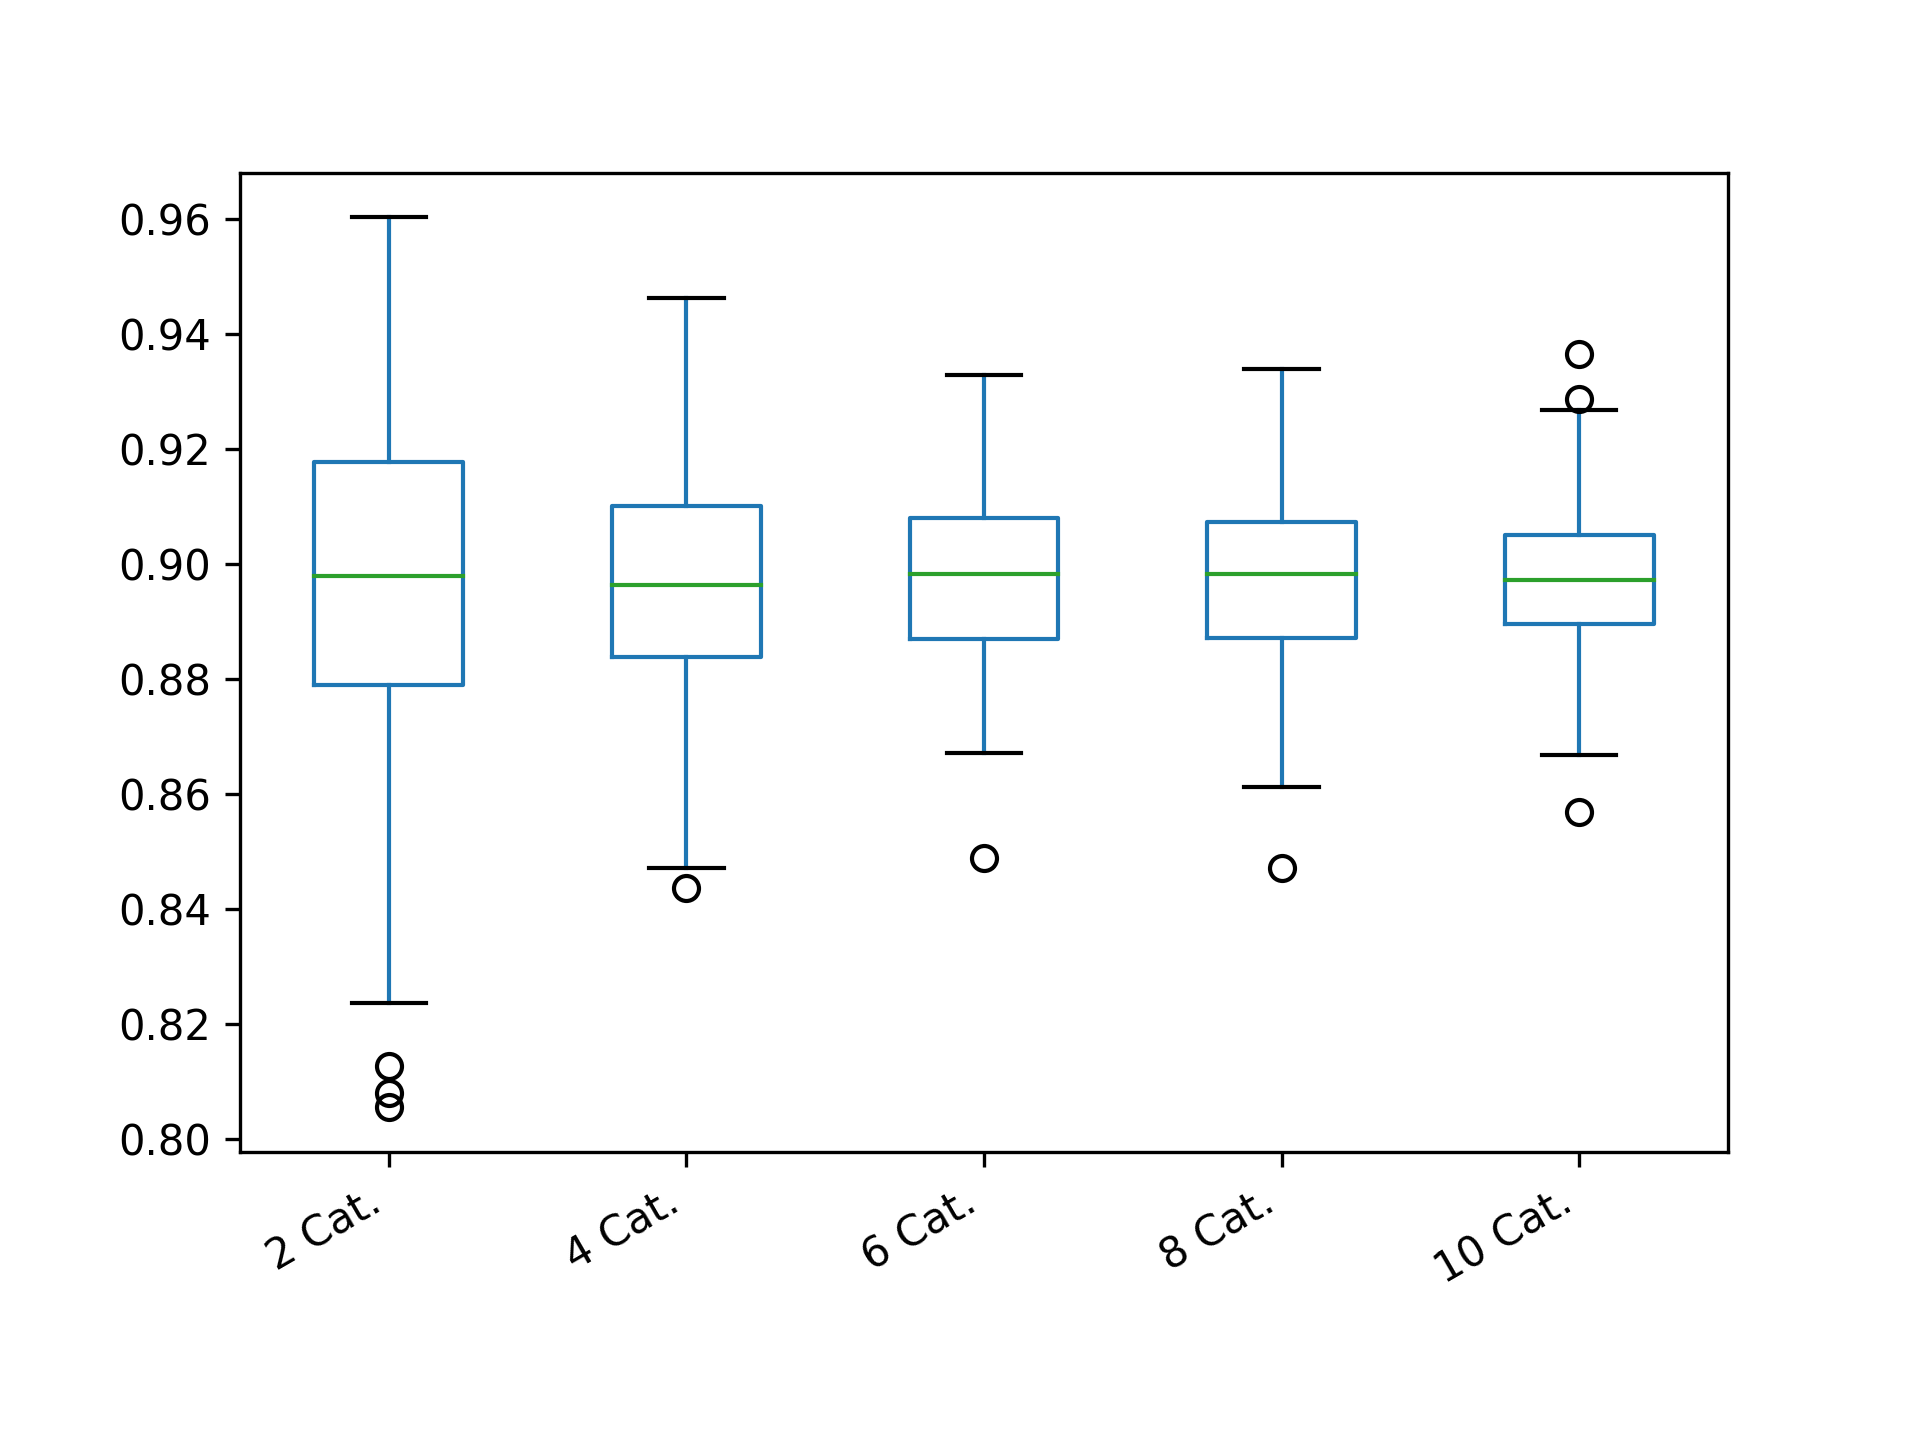

Source data for this figure (header and first rows):
2 Cat.; 4 Cat.; 6 Cat.; 8 Cat.; 10 Cat.
0.9004; 0.8939; 0.9134; 0.9329; 0.8946
0.8579; 0.9164; 0.9042; 0.9051; 0.8945
0.8837; 0.9209; 0.8952; 0.9141; 0.9088
0.8876; 0.8881; 0.8829; 0.8934; 0.9055
0.9094; 0.8783; 0.9203; 0.9177; 0.883
0.9099; 0.9054; 0.8716; 0.9101; 0.8759
0.934; 0.8701; 0.8842; 0.8954; 0.9042
0.8965; 0.9175; 0.9043; 0.9037; 0.8861
0.9357; 0.8645; 0.8489; 0.9067; 0.9085
0.8127; 0.8876; 0.904; 0.9031; 0.8999
0.8971; 0.9185; 0.9018; 0.8755; 0.8915
0.92; 0.9127; 0.9323; 0.9011; 0.8981
0.9136; 0.9008; 0.8801; 0.8837; 0.889
0.9319; 0.8918; 0.9173; 0.9103; 0.8941
0.9024; 0.8664; 0.909; 0.8719; 0.8799
0.9264; 0.892; 0.8726; 0.934; 0.9122
0.8933; 0.8955; 0.9079; 0.9065; 0.9125
0.8938; 0.8759; 0.8894; 0.8886; 0.8949
0.8645; 0.8925; 0.8949; 0.9232; 0.8862
0.9277; 0.8921; 0.9321; 0.9244; 0.9064
0.9128; 0.8916; 0.9004; 0.8975; 0.9082
0.9086; 0.8964; 0.8868; 0.904; 0.91
0.8663; 0.9035; 0.9126; 0.9171; 0.8874
0.8842; 0.8583; 0.9112; 0.8923; 0.8955
0.8534; 0.9148; 0.8715; 0.887; 0.9058
0.9238; 0.8985; 0.8871; 0.8961; 0.9043
0.9033; 0.8983; 0.9114; 0.9242; 0.8915
0.9013; 0.8706; 0.8912; 0.9132; 0.8865
0.888; 0.9096; 0.9037; 0.896; 0.9132
0.9044; 0.8878; 0.8825; 0.888; 0.8895
0.8961; 0.9025; 0.8913; 0.8614; 0.9045
0.8844; 0.8913; 0.9077; 0.8845; 0.9037
0.877; 0.9274; 0.9052; 0.8996; 0.891
0.9054; 0.8903; 0.8975; 0.8896; 0.9002
0.9239; 0.8743; 0.8705; 0.8937; 0.8939
0.8936; 0.884; 0.8685; 0.8864; 0.9171
0.924; 0.8712; 0.9214; 0.8907; 0.9089
0.8796; 0.9111; 0.8914; 0.9059; 0.909
0.9404; 0.8988; 0.8959; 0.9064; 0.8873
0.8978; 0.9075; 0.8739; 0.905; 0.8965
0.8949; 0.9186; 0.9028; 0.8879; 0.9009
0.9299; 0.9032; 0.9146; 0.9144; 0.8935
0.955; 0.8817; 0.9176; 0.8755; 0.8963
0.9254; 0.9133; 0.903; 0.8879; 0.9063
0.8385; 0.871; 0.8852; 0.88; 0.8777
0.8898; 0.8783; 0.8957; 0.8878; 0.9005
0.8707; 0.8824; 0.9145; 0.8943; 0.8965
0.9191; 0.9055; 0.874; 0.8805; 0.857
0.8382; 0.9115; 0.8956; 0.8772; 0.9016
0.87; 0.8949; 0.8997; 0.9036; 0.9044
0.9563; 0.8758; 0.9004; 0.9037; 0.9269
0.8699; 0.885; 0.8964; 0.9025; 0.8938
0.8815; 0.8842; 0.884; 0.8958; 0.9035
0.9093; 0.8838; 0.8953; 0.9205; 0.8876
0.9255; 0.9169; 0.8705; 0.9109; 0.9365
0.9156; 0.9174; 0.9088; 0.9081; 0.9034
0.8864; 0.8965; 0.8843; 0.9166; 0.8983
0.9004; 0.8963; 0.895; 0.9318; 0.9044
0.9158; 0.8817; 0.9052; 0.867; 0.8795
0.9425; 0.9231; 0.8918; 0.8889; 0.883
... 140 more rows
